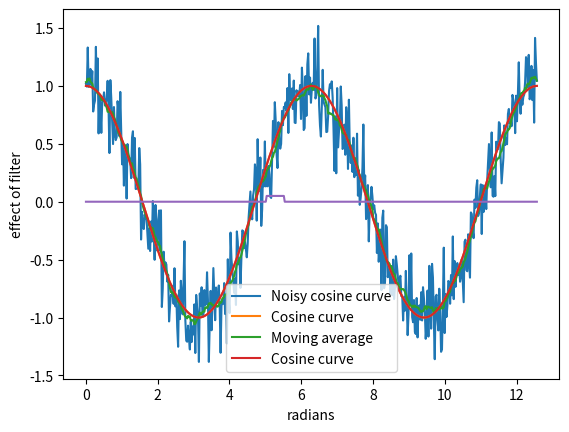

Write the Python code that produced this figure. (Note: this script raises an exception after producing the figure.)
import numpy as np
def SNR(signal, noise):
    return 10*np.log10(np.sum(signal**2)/np.sum(noise**2))

# Plot a cosine curve from 0 to 3pi
import matplotlib.pyplot as plt
x = np.linspace(0, 4*np.pi, 500)
y_cos = np.cos(x)

# Add noise to the curve
noise = 0.2*np.random.normal(size=(len(x)))
plt.plot(x, y_cos+noise, label='Noisy cosine curve')
plt.plot(x, y_cos, label='Cosine curve')
plt.xlabel('radians')
plt.ylabel('amplitude')
plt.legend()
plt.show()

# Apply a simple moving average filter using uniform_filter1d
from scipy.ndimage import uniform_filter1d
y_sma = uniform_filter1d(y_cos+noise, size=20) # Note that 'size' refers to number of values, not x-axis units
plt.plot(x, y_sma, label='Moving average')
plt.plot(x, y_cos, label='Cosine curve')
plt.xlabel('radians')
plt.ylabel('amplitude')
plt.legend()
plt.show()
print('SNR: {:.2f} dB'.format(SNR(y_cos, y_cos-y_sma)))

# The filter affects only locally
x = np.linspace(0, 4*np.pi, 500)
z = np.zeros(len(x))
z[200:220] = 1/20 # Filter of width 20 at position 210
plt.plot(x, z)
plt.xlabel('radians')
plt.ylabel('effect of filter')
plt.rcParams['figure.figsize'] = [5, 4]
plt.show()

# Use ipywidgets to interactively change the size of the filter
from ipywidgets import interact
def plot_sma(size):
    y_sma = uniform_filter1d(y_cos+noise, size=size)
    plt.plot(x, y_sma, label='Moving average')
    plt.plot(x, y_cos, label='Cosine curve')
    plt.xlabel('radians')
    plt.ylabel('amplitude')
    plt.legend()
    plt.title('SNR: {:.2f} dB'.format(SNR(y_cos, y_cos-y_sma)))
    plt.show()
interact(plot_sma, size=(1, 100, 1))


# Robust mean, play with last value in the array
m = np.array([0, 1, 2, 3, 4, 5, 6, 7, 8, 9, 20])
np.mean(m[(m > np.percentile(m, 5)) & (m < np.percentile(m, 95))])

# Create a function that calculates the robust mean in local windows (no optimisation of speed here)
def robust_mean(x, percentile=5):
    return np.mean(x[(x > np.percentile(x, percentile)) & (x < np.percentile(x, 100-percentile))])
def robust_mean_filter1d(x, filter_size, percentile):
    tmp = np.array([robust_mean(x[i:i+filter_size], percentile=percentile) for i in range(len(x)-filter_size+1)])
    return np.concatenate((np.repeat(tmp[1], np.floor(filter_size/2)), tmp, np.repeat(tmp[-1], np.ceil(filter_size/2)-1)))

# Add five consecutive extreme values to the cosine curve
# Example could be ice cream sales in the differente seasons with a new ice cream flavour coming out
noise2 = noise.copy()
noise2[100:104] = 2.5

# Play with percentile and filter_size
y_rmean = robust_mean_filter1d(y_cos+noise2, filter_size=20, percentile=20)
plt.plot(x, y_cos+noise2, label='Cosine curve')
plt.plot(x, y_rmean, label='Robust mean')
plt.xlabel('radians')
plt.ylabel('amplitude')
plt.legend()
plt.show()
print('SNR: {:.2f} dB'.format(SNR(y_cos, y_cos-y_rmean)))

import numpy as np
import matplotlib.pyplot as plt

sigma1 = 1
sigma2 = 5

def gaussian(size,sigma):
    filter_range = np.linspace(-int(size/2),int(size/2),size)
    # The normal distribution in 1D
    gaussian_filter = [1 / (sigma * np.sqrt(2*np.pi)) * np.exp(-x**2/(2*sigma**2)) for x in filter_range]
    return gaussian_filter

# Plot the filters
fig,ax = plt.subplots(1,2)
fig.set_size_inches(8, 1)
ax[0].plot(gaussian(size=301,sigma=sigma1))
ax[0].axvline(x=150-4*sigma1, color='r', linestyle='--')
ax[0].axvline(x=150+4*sigma1, color='r', linestyle='--')
ax[0].set_title(f'sigma= {sigma1}')
ax[1].plot(gaussian(size=301,sigma=sigma2))
ax[1].axvline(x=150-4*sigma2, color='r', linestyle='--')
ax[1].axvline(x=150+4*sigma2, color='r', linestyle='--')
ax[1].set_title(f'sigma= {sigma2}')
plt.show()

from scipy.ndimage import gaussian_filter1d
# New data for a change.
# Here, we do not know the true underlying signal, so SNR is not calculated
rng = np.random.default_rng(0)
y = rng.standard_normal(301).cumsum()

def plot_gauss(sigma, show_window, position):
    y_gauss = gaussian_filter1d(y, sigma=sigma)
    plt.plot(y, label='Random curve')
    plt.plot(y_gauss, label='Gaussian filtered curve')
    if show_window:
        plt.axvspan(position-round(4*sigma), position+round(4*sigma), color='red', alpha=0.2, label='Filter window')
    plt.xlabel('arbitrary units')
    plt.ylabel('amplitude')
    plt.legend()
    plt.show()
interact(plot_gauss, sigma=(0.1, 10, 0.1), show_window=True, position=(30, 270, 1))

# Savitsky-Golay filter
from scipy.signal import savgol_filter # savgol_choeffs shows the coefficients used
y_sg = savgol_filter(y, 81, 3) # window size 81, polynomial order 3

# Plot the results
plt.plot(y, label='Random curve')
plt.plot(y_sg, label='Savitsky-Golay filtered curve')
plt.xlabel('arbitrary units')
plt.ylabel('amplitude')
plt.legend()
plt.show()

# Plot the difference between the two curves
plt.plot(y_sg-y)
plt.xlabel('arbitrary units')
plt.ylabel('amplitude')
plt.show()

y_sg = savgol_filter(y, 15, 3) # window size 15, polynomial order 3
yderiv = savgol_filter(y, 15, 3, 1) # window size 15, polynomial order 3, 1st derivative

# Make a side by side plot with y and y_sg on the left and np.diff(y) and yderiv on the right
fig,ax = plt.subplots(1,2)
fig.set_size_inches(10, 4)
ax[0].plot(y, label='Random curve')
ax[0].plot(y_sg, label='Savitsky-Golay filtered curve')
ax[0].set_xlabel('arbitrary units')
ax[0].set_ylabel('amplitude')
ax[0].legend()
ax[1].plot(np.diff(y), label='Discrete derivative')
ax[1].plot(yderiv, label='Savitsky-Golay filtered derivative')
ax[1].set_xlabel('arbitrary units')
ax[1].set_ylabel('amplitude')
ax[1].legend()
# Add a horizontal black line at y=0
ax[1].axhline(y=0, color='k', linestyle='-')
plt.show()

from pybaselines.whittaker import asls
# p=0.5 centres the "baseline" inside the data.
y_whit, params = asls(y, 10**1, p=0.5)

# Plot the results
plt.plot(y, label='Random curve')
plt.plot(y_whit, label='Whittaker filtered curve')
plt.xlabel('arbitrary units')
plt.ylabel('amplitude')
plt.legend()
plt.show()

# p<>0.5 moves the "baseline" towards outer regions of the data.

# Plot the results
def plot_asls(max_iter):
    y_whit_u, _ = asls(y, 10**4, p=0.98, max_iter=max_iter)
    y_whit_l, _ = asls(y, 10**4, p=0.02, max_iter=max_iter)
    plt.plot(y, label='Random curve')
    plt.plot(y_whit_u, label='Whittaker upper curve (p=0.99))')
    plt.plot(y_whit_l, label='Whittaker lower curve (p=0.01))')
    plt.xlabel('arbitrary units')
    plt.ylabel('amplitude')
    plt.legend()
    plt.show()
interact(plot_asls, max_iter=(0, 10, 1))

from pybaselines.whittaker import psalsa

y_whit_u, _ = psalsa(-y, 10**2, p=0.1)
y_whit_l, _ = psalsa(y, 10**2, p=0.1)
plt.plot(y, label='Random curve')
plt.plot(-y_whit_u, label='Whittaker upper curve "(p=0.9)")')
plt.plot(y_whit_l, label='Whittaker lower curve (p=0.1))')
plt.xlabel('arbitrary units')
plt.ylabel('amplitude')
plt.legend()
plt.show()